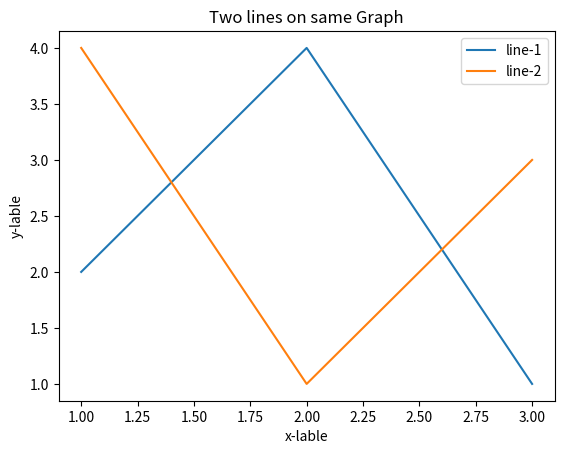

Source code (Python):
import matplotlib.pyplot as plt 
x1=[1,2,3]
y1=[2,4,1]
plt.plot(x1,y1,label="line-1")
x2=[1,2,3]
y2=[4,1,3]
plt.plot(x2,y2,label="line-2")
plt.xlabel('x-lable')
plt.ylabel('y-lable')
plt.title("Two lines on same Graph")
plt.legend()
plt.show()